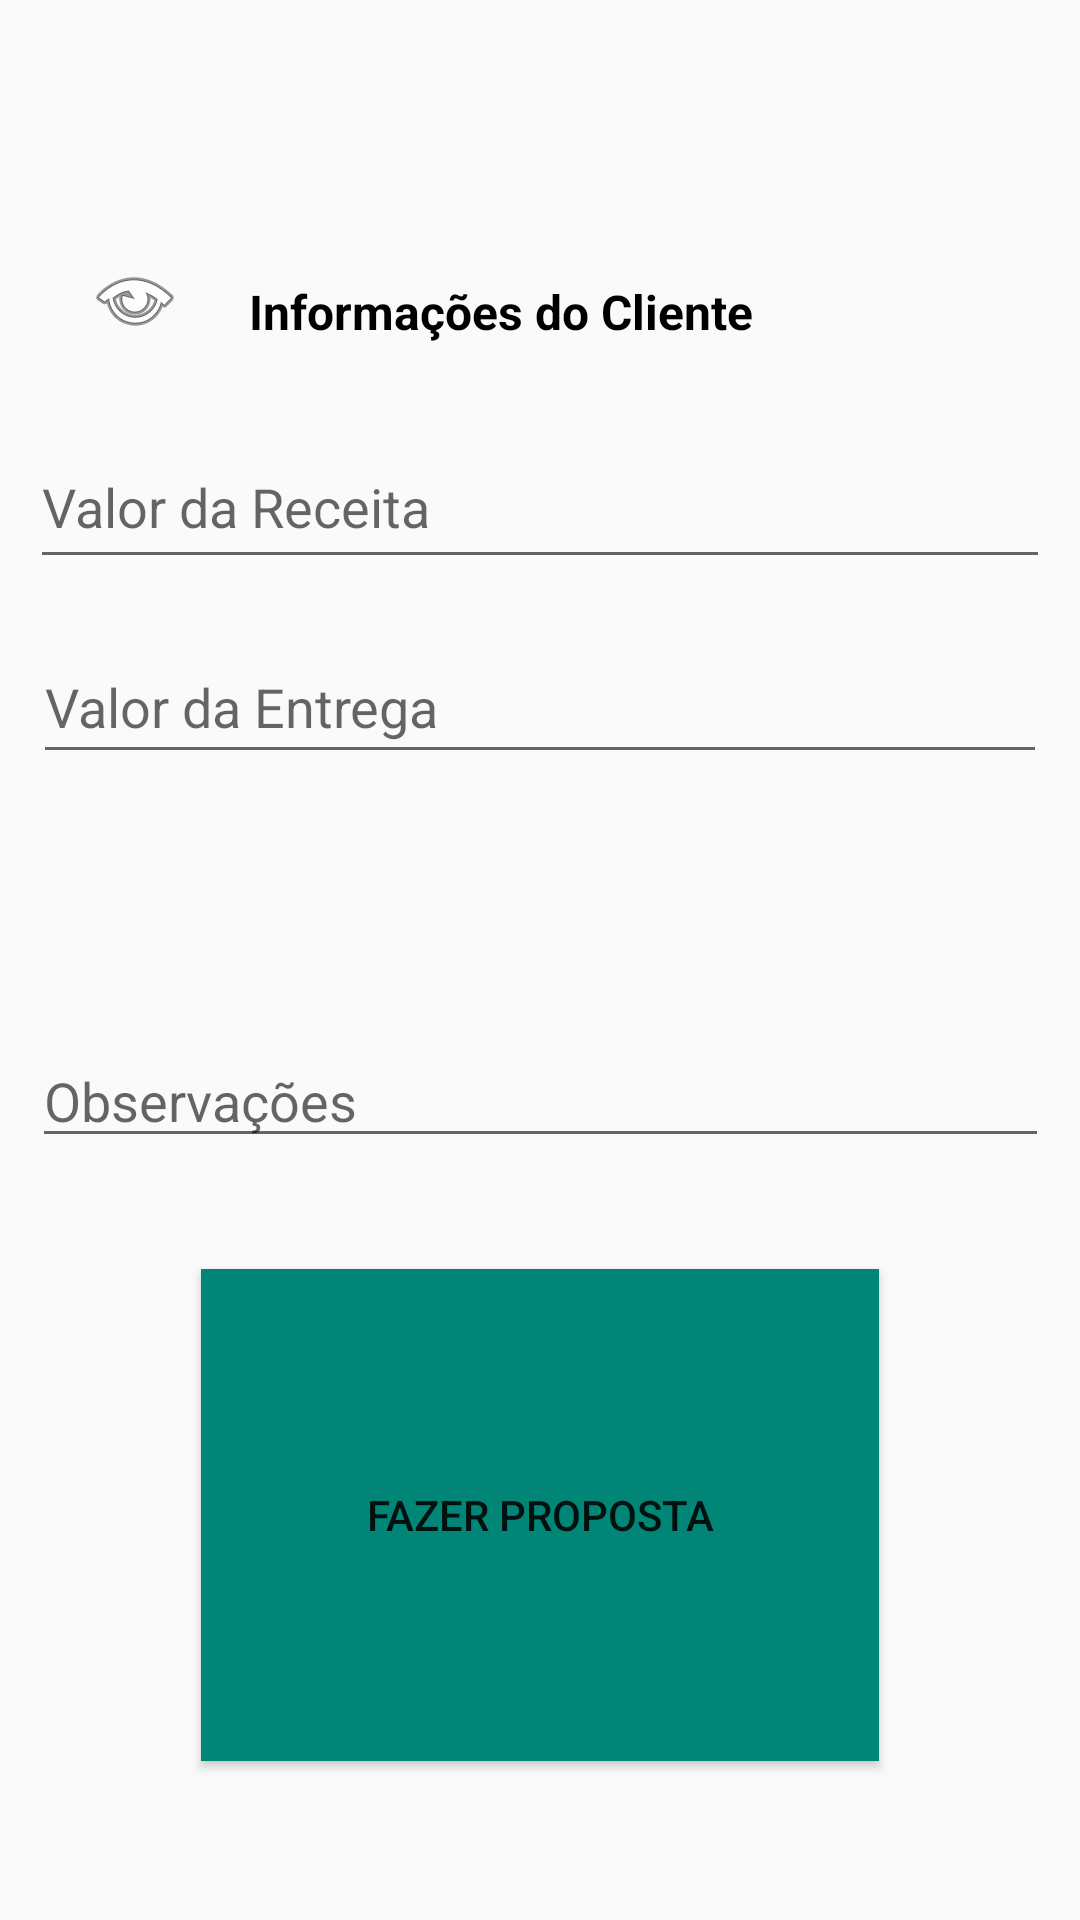

Android layout source for this screen:
<!-- AndroidManifest.xml: application theme AppTheme -->
<!-- res/layout/activity_make_proposal.xml -->
<?xml version="1.0" encoding="utf-8"?>
<android.support.constraint.ConstraintLayout xmlns:android="http://schemas.android.com/apk/res/android"
    xmlns:app="http://schemas.android.com/apk/res-auto"
    xmlns:tools="http://schemas.android.com/tools"
    android:layout_width="match_parent"
    android:layout_height="match_parent"
    tools:layout_editor_absoluteY="81dp">

    <TextView
        android:id="@+id/etReceita"
        android:layout_width="343dp"
        android:layout_height="43dp"
        android:layout_marginStart="21dp"
        android:layout_marginLeft="21dp"
        android:layout_marginTop="16dp"
        android:layout_marginEnd="21dp"
        android:layout_marginRight="21dp"
        android:layout_marginBottom="23dp"
        android:gravity="center_vertical|center"
        android:textColor="@android:color/background_dark"
        android:textSize="20sp"
        android:textStyle="bold"
        app:layout_constraintBottom_toTopOf="@+id/btnDetalhes"
        app:layout_constraintEnd_toEndOf="parent"
        app:layout_constraintStart_toStartOf="parent"
        app:layout_constraintTop_toTopOf="parent" />

    <ImageButton
        android:id="@+id/btnDetalhes"
        android:layout_width="50dp"
        android:layout_height="35dp"
        android:layout_marginStart="20dp"
        android:layout_marginLeft="20dp"
        android:layout_marginEnd="13dp"
        android:layout_marginRight="13dp"
        android:layout_marginBottom="25dp"
        android:background="@drawable/ic_launcher_background"
        app:layout_constraintBottom_toTopOf="@+id/etEntrega"
        app:layout_constraintEnd_toStartOf="@+id/etCliente"
        app:layout_constraintStart_toStartOf="parent"
        app:layout_constraintTop_toBottomOf="@+id/etReceita"
        app:srcCompat="@android:drawable/ic_menu_view" />

    <TextView
        android:id="@+id/etCliente"
        android:layout_width="0dp"
        android:layout_height="34dp"
        android:layout_marginTop="71dp"
        android:layout_marginEnd="65dp"
        android:layout_marginRight="65dp"
        android:layout_marginBottom="72dp"
        android:gravity="center_vertical"
        android:text="@string/make_proposal_detalhes"
        android:textColor="@android:color/background_dark"
        android:textSize="16sp"
        android:textStyle="bold"
        app:layout_constraintBottom_toBottomOf="@+id/etEntrega"
        app:layout_constraintEnd_toEndOf="parent"
        app:layout_constraintStart_toEndOf="@+id/btnDetalhes"
        app:layout_constraintTop_toTopOf="@+id/etReceita"
        app:layout_constraintVertical_bias="0.0" />

    <EditText
        android:id="@+id/etValor"
        android:layout_width="338dp"
        android:layout_height="48dp"
        android:layout_marginBottom="15dp"
        android:ems="10"
        android:hint="@string/make_proposal_entrega"
        android:inputType="numberDecimal"
        app:layout_constraintBottom_toTopOf="@+id/etObs"
        app:layout_constraintEnd_toEndOf="@+id/etObs"
        app:layout_constraintStart_toStartOf="@+id/etObs"
        app:layout_constraintTop_toBottomOf="@+id/etEntrega" />

    <EditText
        android:id="@+id/etEntrega"
        android:layout_width="340dp"
        android:layout_height="51dp"
        android:layout_marginBottom="17dp"
        android:ems="10"
        android:hint="@string/make_proposal_valor"
        android:inputType="numberDecimal"
        app:layout_constraintBottom_toTopOf="@+id/etValor"
        app:layout_constraintEnd_toEndOf="@+id/etValor"
        app:layout_constraintStart_toStartOf="@+id/etValor"
        app:layout_constraintTop_toBottomOf="@+id/btnDetalhes" />

    <EditText
        android:id="@+id/etObs"
        android:layout_width="339dp"
        android:layout_height="113dp"
        android:layout_marginStart="21dp"
        android:layout_marginLeft="21dp"
        android:layout_marginEnd="21dp"
        android:layout_marginRight="21dp"
        android:layout_marginBottom="37dp"
        android:ems="10"
        android:gravity="bottom"
        android:hint="@string/make_proposal_obs"
        android:inputType="textPersonName"
        app:layout_constraintBottom_toTopOf="@+id/btnProposta"
        app:layout_constraintEnd_toEndOf="parent"
        app:layout_constraintStart_toStartOf="parent"
        app:layout_constraintTop_toBottomOf="@+id/etValor" />

    <Button
        android:id="@+id/btnProposta"
        android:layout_width="226dp"
        android:layout_height="0dp"
        android:layout_marginBottom="53dp"
        android:background="@color/colorPrimary"
        android:text="@string/make_proposal_fazer_proposta"
        app:layout_constraintBottom_toBottomOf="parent"
        app:layout_constraintEnd_toEndOf="parent"
        app:layout_constraintStart_toStartOf="parent"
        app:layout_constraintTop_toBottomOf="@+id/etObs" />
</android.support.constraint.ConstraintLayout>
<!-- resources referenced by this layout -->
<resources>
  <color name="colorPrimary">#008577</color>
  <string name="make_proposal_detalhes">Informações do Cliente</string>
  <string name="make_proposal_entrega">Valor da Entrega</string>
  <string name="make_proposal_fazer_proposta">Fazer Proposta</string>
  <string name="make_proposal_obs">Observações</string>
  <string name="make_proposal_valor">Valor da Receita</string>
  <style name="AppTheme" parent="Theme.AppCompat.Light.DarkActionBar">
          
          <item name="colorPrimary">@color/colorPrimary</item>
          <item name="colorPrimaryDark">@color/colorPrimaryDark</item>
          <item name="colorAccent">@color/colorAccent</item>
      </style>
  <color name="colorPrimaryDark">#00574b</color>
  <color name="colorAccent">#d81b60</color>
</resources>
